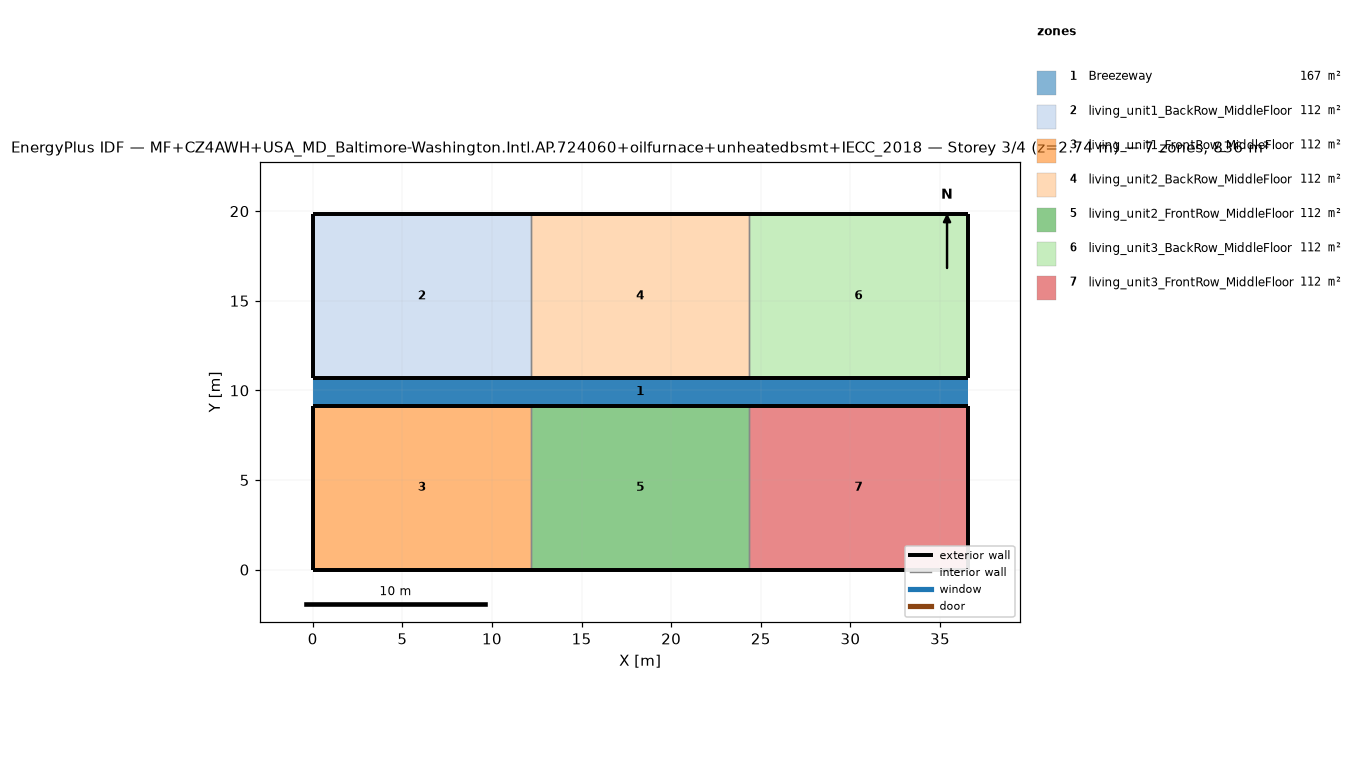
=== STOREY PLAN SPEC (per zone: floor XY polygon, exterior-wall plan segments, windows/doors) ===
zone 1: Breezeway  (167.0 m²)
  floor: (36.54, 9.16) (0.00, 9.16) (0.00, 10.68) (36.54, 10.68)
  floor: (36.54, 9.16) (0.00, 9.16) (0.00, 10.68) (36.54, 10.68)
  floor: (36.54, 9.16) (0.00, 9.16) (0.00, 10.68) (36.54, 10.68)
zone 2: living_unit1_BackRow_MiddleFloor  (111.5 m²)
  floor: (12.18, 10.68) (0.00, 10.68) (0.00, 19.84) (12.18, 19.84)
  exterior wall: (0.00, 10.68) – (12.18, 10.68)  [12.2 m]
  exterior wall: (12.18, 19.84) – (0.00, 19.84)  [12.2 m]
  exterior wall: (0.00, 19.84) – (0.00, 10.68)  [9.2 m]
  interior walls: 1
zone 3: living_unit1_FrontRow_MiddleFloor  (111.5 m²)
  floor: (12.18, 0.00) (0.00, 0.00) (0.00, 9.16) (12.18, 9.16)
  exterior wall: (0.00, 0.00) – (12.18, 0.00)  [12.2 m]
  exterior wall: (12.18, 9.16) – (0.00, 9.16)  [12.2 m]
  exterior wall: (0.00, 9.16) – (0.00, 0.00)  [9.2 m]
  interior walls: 1
zone 4: living_unit2_BackRow_MiddleFloor  (111.5 m²)
  floor: (24.36, 10.68) (12.18, 10.68) (12.18, 19.84) (24.36, 19.84)
  exterior wall: (12.18, 10.68) – (24.36, 10.68)  [12.2 m]
  exterior wall: (24.36, 19.84) – (12.18, 19.84)  [12.2 m]
  interior walls: 2
zone 5: living_unit2_FrontRow_MiddleFloor  (111.5 m²)
  floor: (24.36, 0.00) (12.18, 0.00) (12.18, 9.16) (24.36, 9.16)
  exterior wall: (12.18, 0.00) – (24.36, 0.00)  [12.2 m]
  exterior wall: (24.36, 9.16) – (12.18, 9.16)  [12.2 m]
  interior walls: 2
zone 6: living_unit3_BackRow_MiddleFloor  (111.5 m²)
  floor: (36.54, 10.68) (24.36, 10.68) (24.36, 19.84) (36.54, 19.84)
  exterior wall: (24.36, 10.68) – (36.54, 10.68)  [12.2 m]
  exterior wall: (36.54, 10.68) – (36.54, 19.84)  [9.2 m]
  exterior wall: (36.54, 19.84) – (24.36, 19.84)  [12.2 m]
  interior walls: 1
zone 7: living_unit3_FrontRow_MiddleFloor  (111.5 m²)
  floor: (36.54, 0.00) (24.36, 0.00) (24.36, 9.16) (36.54, 9.16)
  exterior wall: (24.36, 0.00) – (36.54, 0.00)  [12.2 m]
  exterior wall: (36.54, 0.00) – (36.54, 9.16)  [9.2 m]
  exterior wall: (36.54, 9.16) – (24.36, 9.16)  [12.2 m]
  interior walls: 1

=== DERIVED (storey summary) ===
Building: MF+CZ4AWH+USA_MD_Baltimore-Washington.Intl.AP.724060+oilfurnace+unheatedbsmt+IECC_2018
Storey: 3 of 4  (floor level z = 2.74 m)
Storey gross floor area: 836.2 m²
Zones on this storey: 7
  - Breezeway: floor 167.0 m²
  - living_unit1_BackRow_MiddleFloor: floor 111.5 m²; exterior wall 33.5 m (86.9 m²); WWR 0.0%
  - living_unit1_FrontRow_MiddleFloor: floor 111.5 m²; exterior wall 33.5 m (86.9 m²); WWR 0.0%
  - living_unit2_BackRow_MiddleFloor: floor 111.5 m²; exterior wall 24.4 m (63.1 m²); WWR 0.0%
  - living_unit2_FrontRow_MiddleFloor: floor 111.5 m²; exterior wall 24.4 m (63.1 m²); WWR 0.0%
  - living_unit3_BackRow_MiddleFloor: floor 111.5 m²; exterior wall 33.5 m (86.9 m²); WWR 0.0%
  - living_unit3_FrontRow_MiddleFloor: floor 111.5 m²; exterior wall 33.5 m (86.9 m²); WWR 0.0%
Zone adjacency (shared interzone walls):
  - living_unit1_BackRow_MiddleFloor ↔ living_unit2_BackRow_MiddleFloor
  - living_unit1_FrontRow_MiddleFloor ↔ living_unit2_FrontRow_MiddleFloor
  - living_unit2_BackRow_MiddleFloor ↔ living_unit3_BackRow_MiddleFloor
  - living_unit2_FrontRow_MiddleFloor ↔ living_unit3_FrontRow_MiddleFloor